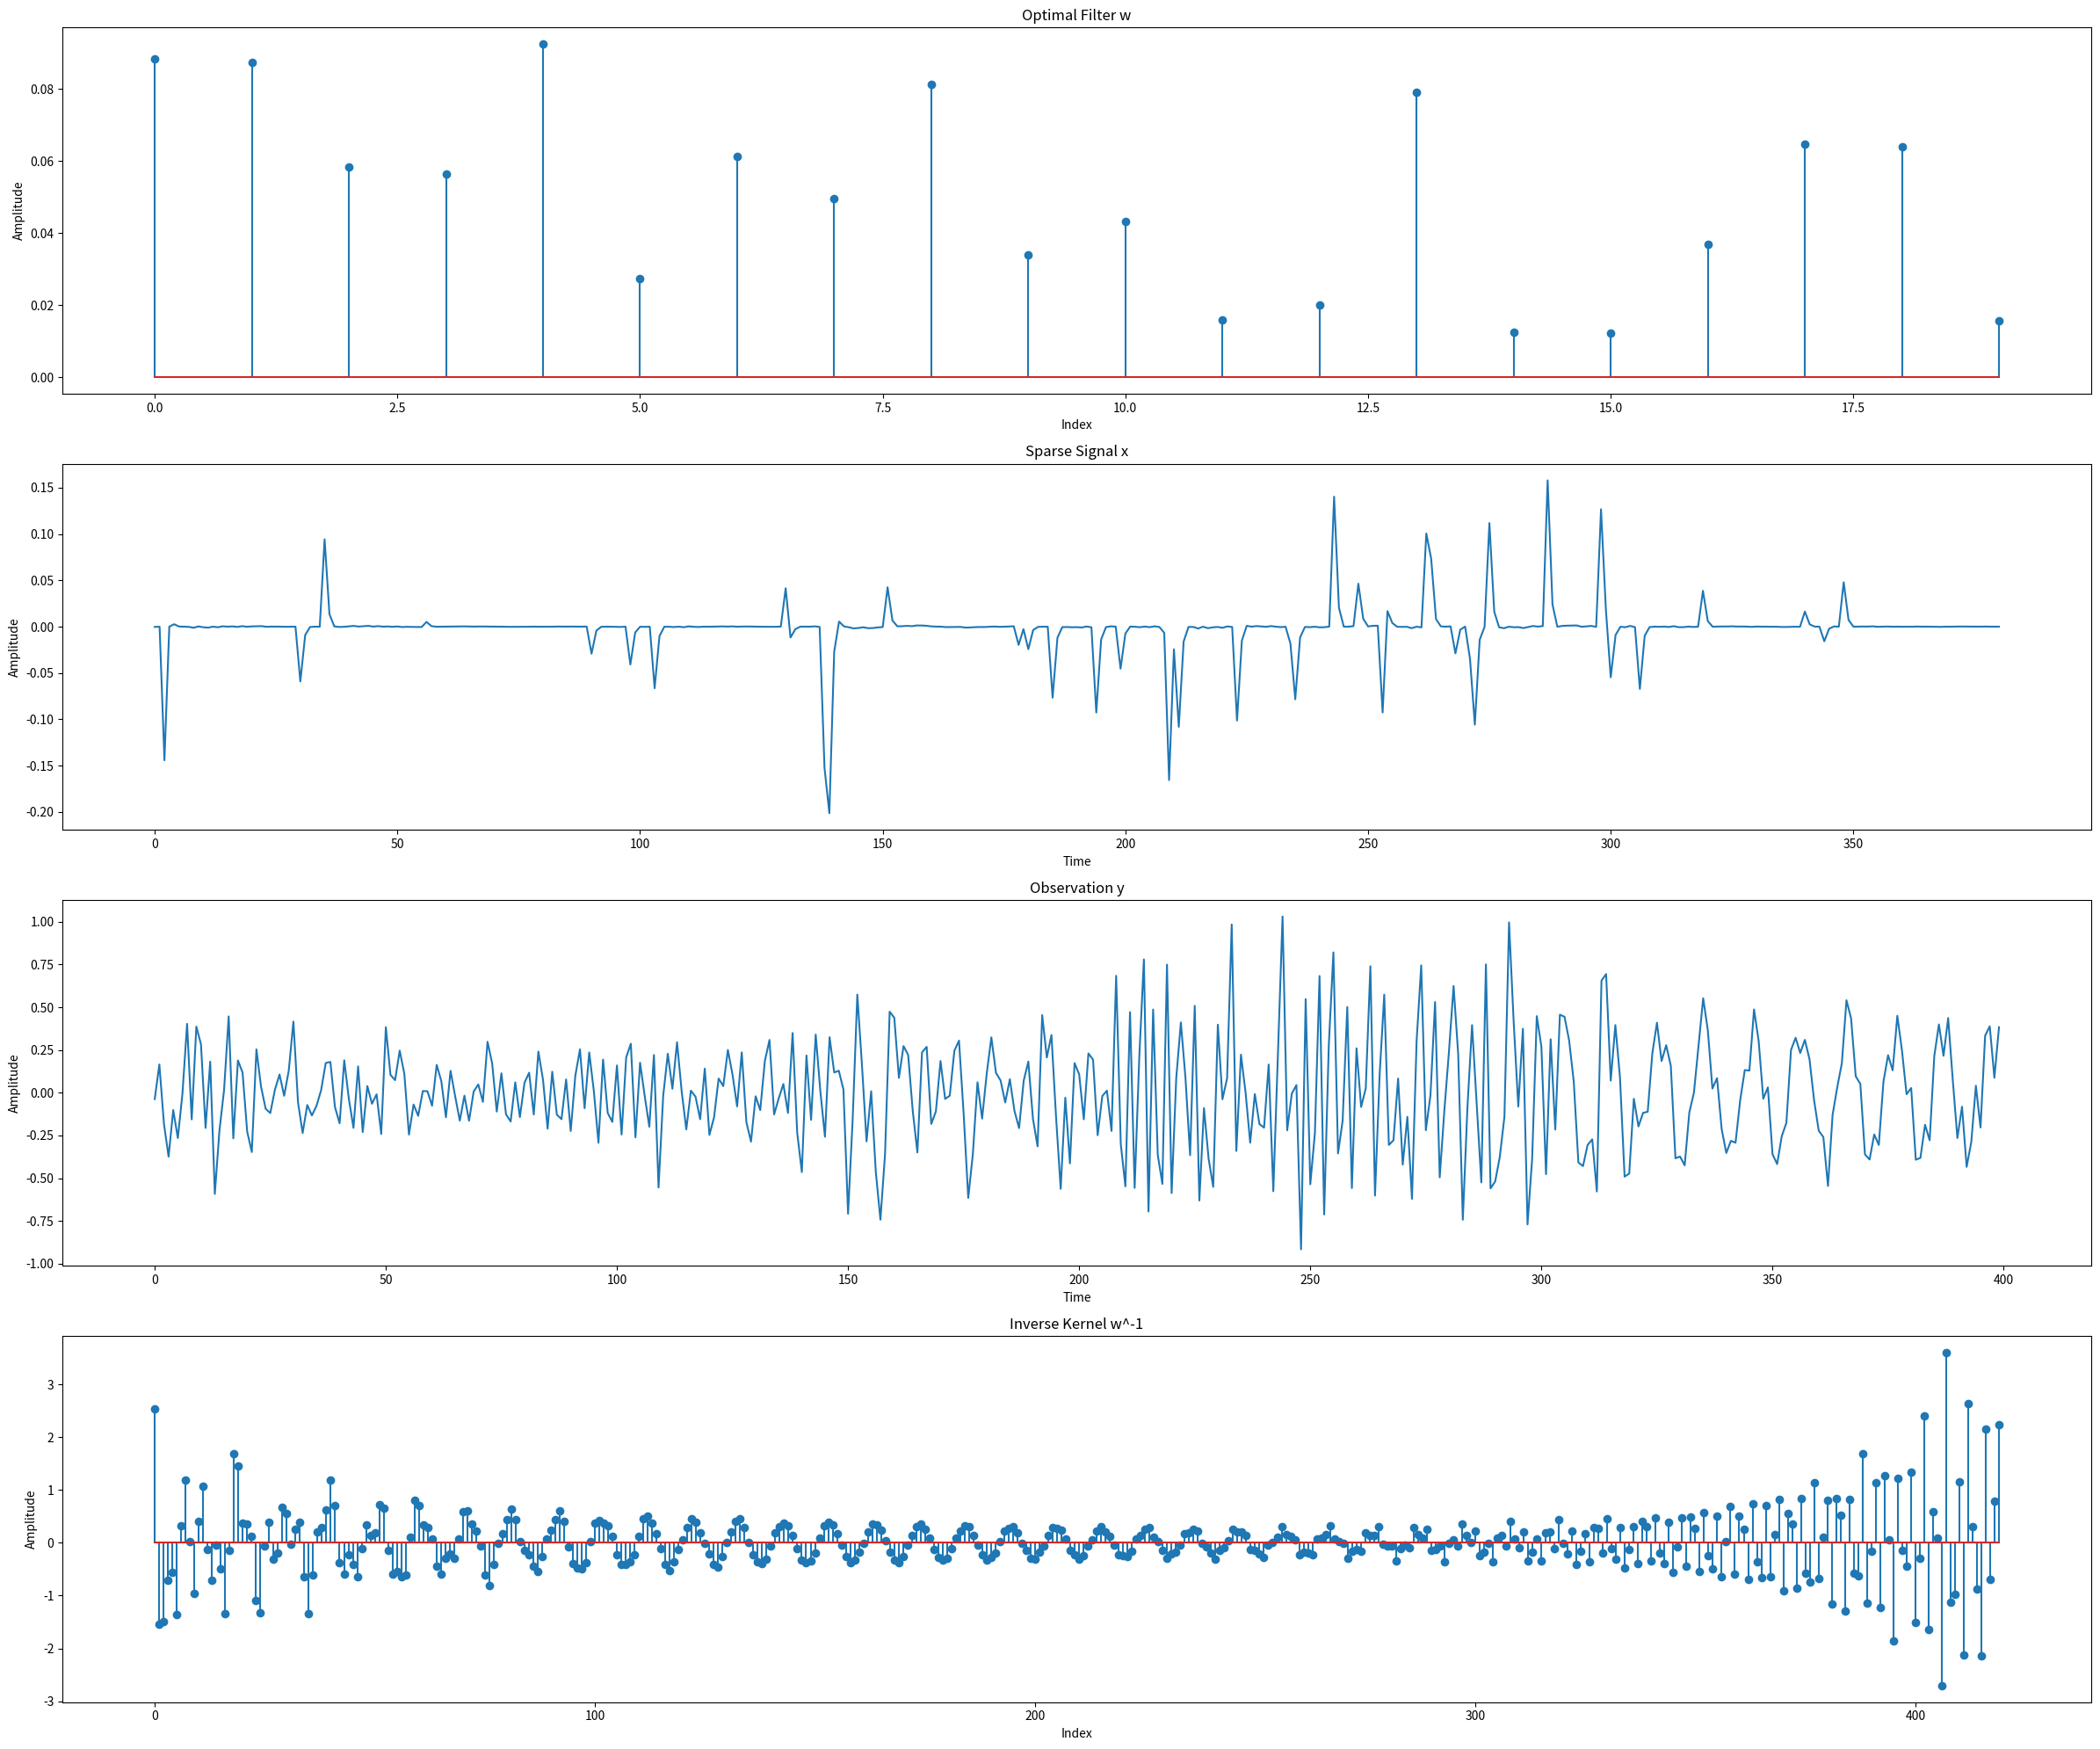

This chart was generated by the following Python code:
# 导入所需的库
import numpy as np
import scipy.linalg as la
from numpy.random import RandomState
from scipy import signal

from scipy import optimize
import matplotlib.pyplot as plt

# Parameters 设置参数
T = 400        # 时间序列的长度
k = 20         # 滤波器的长度
N = T + k      # FFT计算中使用的长度
p = 0.1        # 稀疏信号的稀疏程度
sigma = 0.0001 # 噪声水平

# Random Model with fixed seed 使用固定的随机数种子生成模型数据
rn = RandomState(364)

# 生成真实滤波器，并对其进行处理以满足特定的形式
w_true = rn.rand(k)               # 生成随机滤波器
index = np.argmax(np.abs(w_true)) # 找到滤波器中最大幅度的元素索引
w_true = np.roll(w_true, -index)  # 将滤波器滚动，使最大元素位于起始位置
w_true = w_true / w_true[0]       # 规范化滤波器

# 生成稀疏信号和观测值
x_true = rn.randn(T)                              # 生成随机信号
x_true = rn.binomial(1, p, np.shape(x_true)) * x_true # 使信号稀疏
y_true = np.real(np.fft.ifft(np.fft.fft(x_true, N) / np.fft.fft(w_true, N), N))
y = y_true[k:T+k] + sigma * rn.randn(T)           # 添加噪声生成最终的观测值

# 定义逆核函数
def inverse_ker(w, len=N):
    w_inv = np.real(np.fft.ifft(1/np.fft.fft(w, len), len))
    return w_inv

# 定义用于优化的 l1 范数函数
def l1_norm(w, y, T, k):
    x = signal.convolve(w, y, mode='full')    # 计算 w 和 y 的卷积
    x_truncated = x[k-1:T]                    # 只考虑 x[k:T] 部分
    return np.sum(np.abs(x_truncated))        # 计算 l1 范数

# 设置优化问题的约束条件：滤波器 w 的元素之和为 1
constraint = {'type': 'eq', 'fun': lambda w: np.sum(w) - 1}

# 随机初始化 w
w_initial = np.random.rand(k)

# 使用 optimize.minimize 函数解优化问题
result = optimize.minimize(l1_norm, w_initial, args=(y, T, k), constraints=constraint, method='SLSQP')

# 检查优化结果
if result.success:
    w_optimal = result.x  # 获取最优滤波器
    x_optimal = signal.convolve(w_optimal, y, mode='full')[k-1:T]  # 通过卷积得到稀疏信号
    print("Success", '\n', result.message, '\n', "w_optimal", '\n', w_optimal[:], '\n', "x_optimal", '\n', x_optimal[:])  # 显示 w_optimal 和 x_optimal
else:
    w_optimal = x_optimal = None
    print("False", result.message)



# 计算逆核函数
def compute_inverse_kernel(w, N):
    Fw = np.fft.fft(w, N)
    inverse_Fw = 1 / np.where(Fw != 0, Fw, 1)
    return np.real(np.fft.ifft(inverse_Fw))

# 计算逆核 w^-1
w_inverse = compute_inverse_kernel(w_optimal, N)

# 绘制结果图
plt.figure(figsize=(24, 20))

# 绘制最优滤波器 w
plt.subplot(4, 1, 1)
plt.stem(w_optimal)
plt.title('Optimal Filter w')
plt.xlabel('Index')
plt.ylabel('Amplitude')

# 绘制稀疏信号 x
plt.subplot(4, 1, 2)
plt.plot(x_optimal)
plt.title('Sparse Signal x')
plt.xlabel('Time')
plt.ylabel('Amplitude')

# 绘制观测 y
plt.subplot(4, 1, 3)
plt.plot(y)
plt.title('Observation y')
plt.xlabel('Time')
plt.ylabel('Amplitude')

# 绘制逆核 w^-1
plt.subplot(4, 1, 4)
plt.stem(w_inverse)
plt.title('Inverse Kernel w^-1')
plt.xlabel('Index')
plt.ylabel('Amplitude')

plt.tight_layout()
plt.show()
plt.savefig('results.jpg')


# 计算滤波器 w 的均方误差 (MSE)
mse_w = np.mean((w_optimal - w_true) ** 2)

# 计算信号 x 的均方误差 (MSE)
# 注意：x_optimal 可能需要被截断或填充以与 x_true 的长度匹配
length_difference = len(x_true) - len(x_optimal)
if length_difference > 0:
    x_optimal_padded = np.append(x_optimal, np.zeros(length_difference))
elif length_difference < 0:
    x_optimal_padded = x_optimal[:length_difference]
else:
    x_optimal_padded = x_optimal

mse_x = np.mean((x_optimal_padded - x_true) ** 2)

print(mse_w, mse_x)